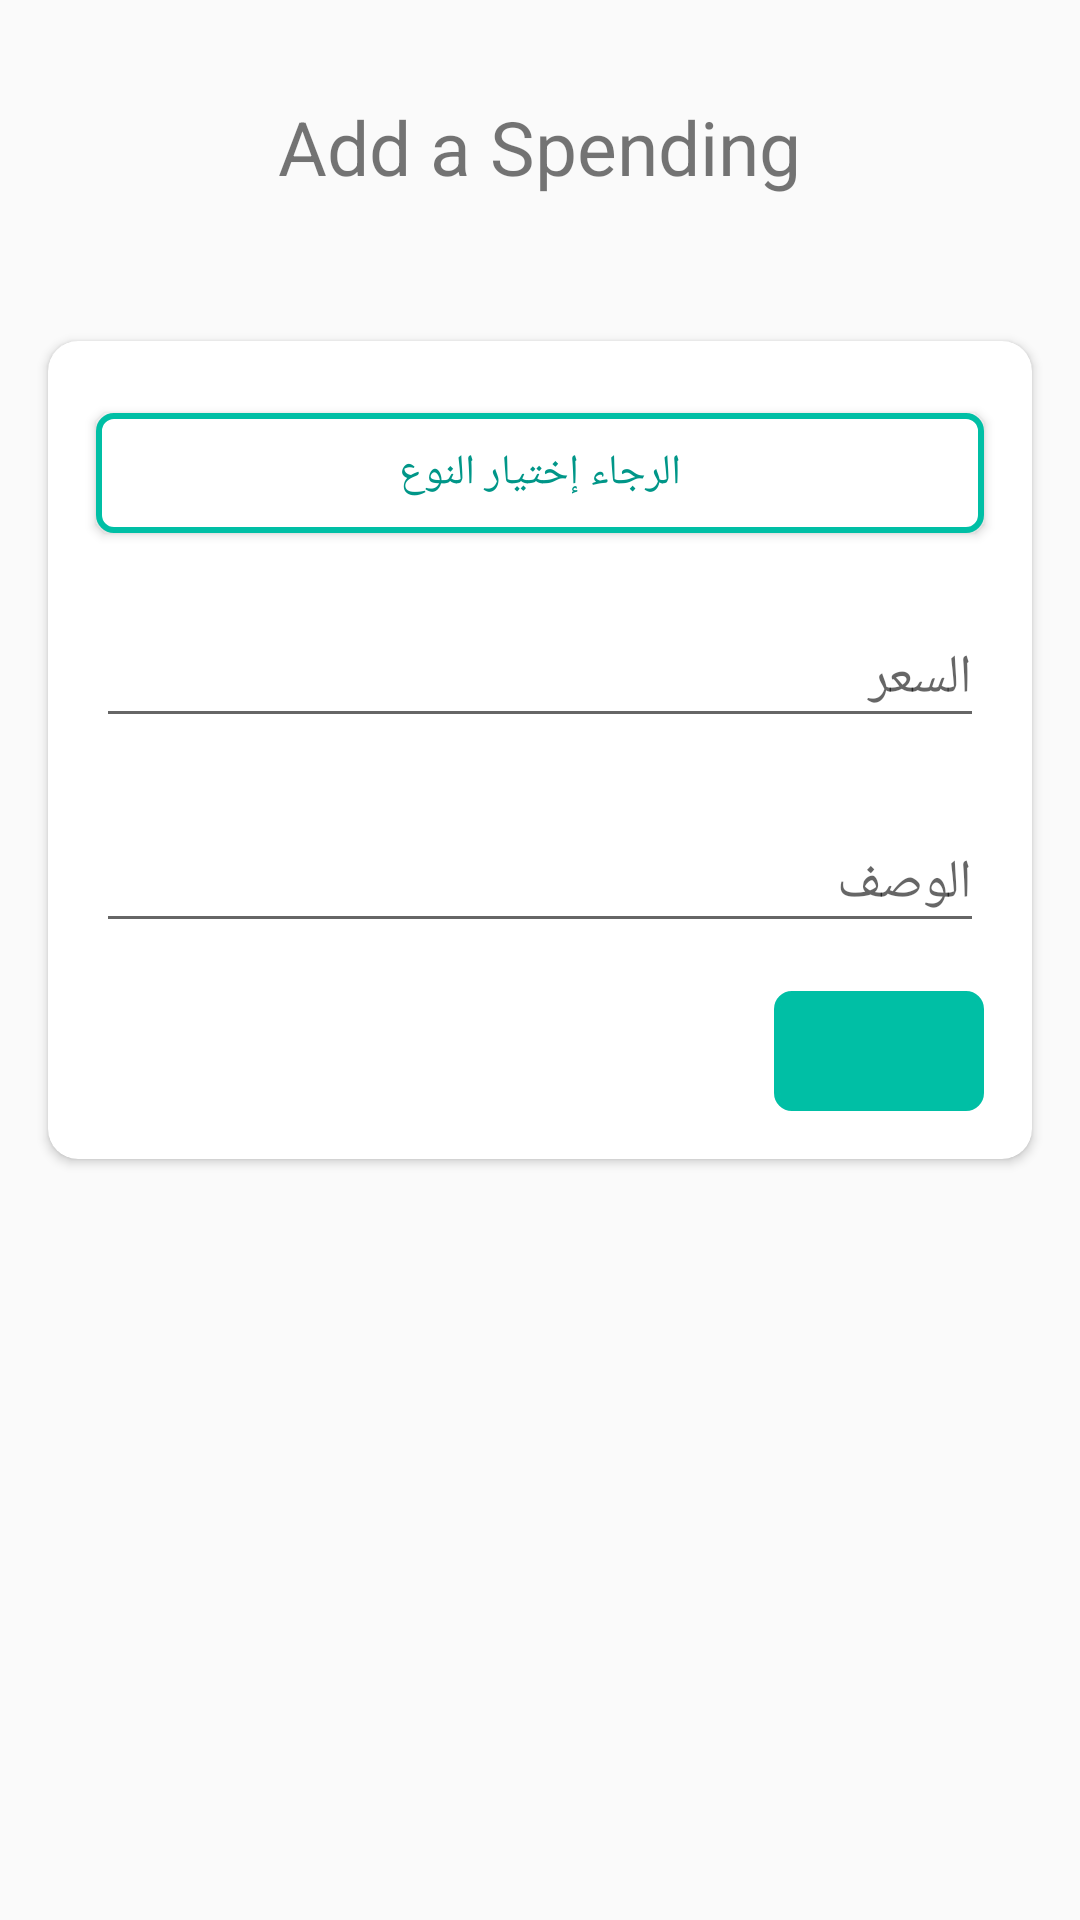

Here is an Android app screen rendered from its layout file. Give the layout XML and the strings, colors and styles it references.
<!-- AndroidManifest.xml: application theme AppTheme -->
<!-- res/layout/fragment_add_and_edit_spending.xml -->
<?xml version="1.0" encoding="utf-8"?>
<androidx.core.widget.NestedScrollView xmlns:android="http://schemas.android.com/apk/res/android"
    xmlns:app="http://schemas.android.com/apk/res-auto"
    xmlns:tools="http://schemas.android.com/tools"
    android:id="@+id/container"
    android:layout_width="match_parent"
    android:layout_height="match_parent"
    android:clickable="true"
    android:focusableInTouchMode="true"
    app:layout_behavior="@string/appbar_scrolling_view_behavior">

    <LinearLayout
        android:layout_width="match_parent"
        android:layout_height="wrap_content"
        android:gravity="center_horizontal"
        android:orientation="vertical">

        <TextView
            android:id="@+id/title_textView"
            android:layout_width="wrap_content"
            android:layout_height="wrap_content"

            android:layout_marginTop="32dp"
            android:text="@string/add_a_spending"
            android:textSize="25sp"
            app:layout_constraintLeft_toLeftOf="parent"
            app:layout_constraintTop_toTopOf="parent" />

        <androidx.cardview.widget.CardView
            android:layout_width="match_parent"
            android:layout_height="wrap_content"
            android:layout_marginStart="16dp"
            android:layout_marginLeft="16dp"
            android:layout_marginTop="48dp"
            android:layout_marginEnd="16dp"
            android:layout_marginRight="16dp"
            android:layout_marginBottom="8dp"
            android:clickable="true"
            android:focusableInTouchMode="true"
            app:cardCornerRadius="10dp"
            app:cardElevation="2dp">

            <androidx.constraintlayout.widget.ConstraintLayout
                android:id="@+id/relativeLayout2"
                android:layout_width="match_parent"
                android:layout_height="match_parent"
                android:orientation="vertical">

                <com.google.android.material.textfield.TextInputLayout
                    android:id="@+id/textInputLayout3"
                    android:layout_width="match_parent"
                    android:layout_height="wrap_content"
                    android:layout_margin="16dp"
                    android:layout_marginStart="8dp"
                    android:layout_marginTop="8dp"
                    android:layout_marginEnd="8dp"
                    android:hint="المصدر"
                    android:visibility="gone"
                    app:layout_constraintEnd_toEndOf="parent"
                    app:layout_constraintStart_toStartOf="parent"
                    app:layout_constraintTop_toBottomOf="@+id/CategoryButton">

                    <EditText
                        android:id="@+id/source"
                        android:layout_width="match_parent"
                        android:layout_height="wrap_content"
                        android:inputType="" />

                </com.google.android.material.textfield.TextInputLayout>


                <com.google.android.material.textfield.TextInputLayout
                    android:id="@+id/textInputLayout"
                    android:layout_width="match_parent"
                    android:layout_height="wrap_content"
                    android:layout_margin="16dp"
                    android:layout_marginLeft="8dp"
                    android:layout_marginTop="8dp"
                    android:layout_marginRight="9dp"
                    android:hint="السعر"
                    app:layout_constraintLeft_toLeftOf="parent"
                    app:layout_constraintRight_toRightOf="parent"
                    app:layout_constraintTop_toBottomOf="@+id/textInputLayout3">

                    <EditText
                        android:id="@+id/quantity_edittext"
                        android:layout_width="match_parent"
                        android:layout_height="match_parent"
                        android:inputType="numberDecimal" />

                </com.google.android.material.textfield.TextInputLayout>

                <com.google.android.material.textfield.TextInputLayout
                    android:id="@+id/textInputLayout2"
                    android:layout_width="match_parent"
                    android:layout_height="wrap_content"
                    android:layout_margin="16dp"
                    android:layout_marginTop="16dp"
                    android:layout_marginEnd="8dp"
                    android:hint="الوصف"
                    app:layout_constraintEnd_toEndOf="parent"
                    app:layout_constraintStart_toStartOf="parent"
                    app:layout_constraintTop_toBottomOf="@+id/textInputLayout">

                    <EditText
                        android:id="@+id/description_edittext"
                        android:layout_width="match_parent"
                        android:layout_height="wrap_content"
                        android:inputType="" />

                </com.google.android.material.textfield.TextInputLayout>

                <ImageButton
                    android:id="@+id/delete_button"
                    android:layout_width="70dp"
                    android:layout_height="40dp"
                    android:layout_gravity="end"
                    android:layout_marginTop="16dp"
                    android:layout_marginBottom="16dp"
                    android:background="@drawable/button_bordered"
                    android:contentDescription="@string/delete"
                    android:textColor="@color/colorAccent"
                    android:visibility="invisible"
                    app:layout_constraintBottom_toBottomOf="parent"
                    app:layout_constraintLeft_toLeftOf="parent"
                    app:layout_constraintRight_toRightOf="parent"
                    app:layout_constraintStart_toStartOf="@+id/textInputLayout2"
                    app:layout_constraintTop_toBottomOf="@+id/textInputLayout2"
                    app:srcCompat="@drawable/icon_delete" />

                <ImageButton
                    android:id="@+id/save_button"
                    android:layout_width="70dp"
                    android:layout_height="40dp"
                    android:layout_gravity="end"
                    android:layout_marginTop="16dp"
                    android:layout_marginBottom="16dp"
                    android:background="@drawable/button_bordered_save"
                    android:contentDescription="@string/scan_receipt"
                    android:textColor="@color/colorAccent"
                    app:layout_constraintBottom_toBottomOf="parent"
                    app:layout_constraintEnd_toEndOf="@+id/textInputLayout2"
                    app:layout_constraintTop_toBottomOf="@+id/textInputLayout2"
                    app:srcCompat="@drawable/icon_save" />

                <Button
                    android:id="@+id/CategoryButton"
                    android:layout_width="0dp"
                    android:layout_height="40dp"
                    android:layout_gravity="end"
                    android:layout_marginTop="24dp"
                    android:background="@drawable/button_bordered"
                    android:contentDescription="@string/scan_receipt"
                    android:text="الرجاء إختيار النوع"
                    android:textColor="@color/colorPrimary"
                    app:layout_constraintEnd_toEndOf="@+id/textInputLayout"
                    app:layout_constraintStart_toStartOf="@+id/textInputLayout"
                    app:layout_constraintTop_toTopOf="parent" />
            </androidx.constraintlayout.widget.ConstraintLayout>
        </androidx.cardview.widget.CardView>
    </LinearLayout>
</androidx.core.widget.NestedScrollView>
<!-- resources referenced by this layout -->
<resources>
  <color name="colorAccent">#00BFA5</color>
  <color name="colorPrimary">#009688</color>
  <!-- drawable button_bordered (drawable-xhdpi) -->
  <?xml version="1.0" encoding="utf-8"?>
  <shape xmlns:android="http://schemas.android.com/apk/res/android"
      android:shape="rectangle">
      <corners android:radius="@dimen/corner" />
      <solid android:color="#ffffff" />
      <stroke
          android:width="2dp"
          android:color="@color/colorAccent" />
  
  </shape>
  <!-- drawable button_bordered_save (drawable) -->
  <?xml version="1.0" encoding="utf-8"?>
  <shape xmlns:android="http://schemas.android.com/apk/res/android"
      android:shape="rectangle">
      <corners android:radius="@dimen/corner" />
      <solid android:color="@color/colorAccent" />
      <stroke
          android:width="2dp"
          android:color="@color/colorAccent" />
  
  </shape>
  <!-- drawable icon_delete (drawable) -->
  <vector xmlns:android="http://schemas.android.com/apk/res/android"
      android:width="24dp"
      android:height="24dp"
      android:viewportWidth="24"
      android:viewportHeight="24">
      <path
          android:fillColor="@color/colorAccent"
          android:pathData="M19,4H15.5L14.5,3H9.5L8.5,4H5V6H19M6,19A2,2 0 0,0 8,21H16A2,2 0 0,0 18,19V7H6V19Z" />
  </vector>
  <!-- drawable icon_save (drawable) -->
  <vector xmlns:android="http://schemas.android.com/apk/res/android"
      android:width="24dp"
      android:height="24dp"
      android:viewportWidth="24"
      android:viewportHeight="24">
      <path
          android:fillColor="#fff"
          android:pathData="M21,7L9,19L3.5,13.5L4.91,12.09L9,16.17L19.59,5.59L21,7Z" />
  </vector>
  <string name="add_a_spending">Add a Spending</string>
  <string name="delete">delete</string>
  <string name="scan_receipt">Scan Receipt</string>
  <style name="AppTheme" parent="Theme.AppCompat.Light.NoActionBar">
          
          <item name="colorPrimary">@color/colorPrimary</item>
          <item name="colorPrimaryDark">@color/colorPrimary</item>
          <item name="colorAccent">@color/colorAccent</item>
      </style>
  <dimen name="corner">5dp</dimen>
</resources>
